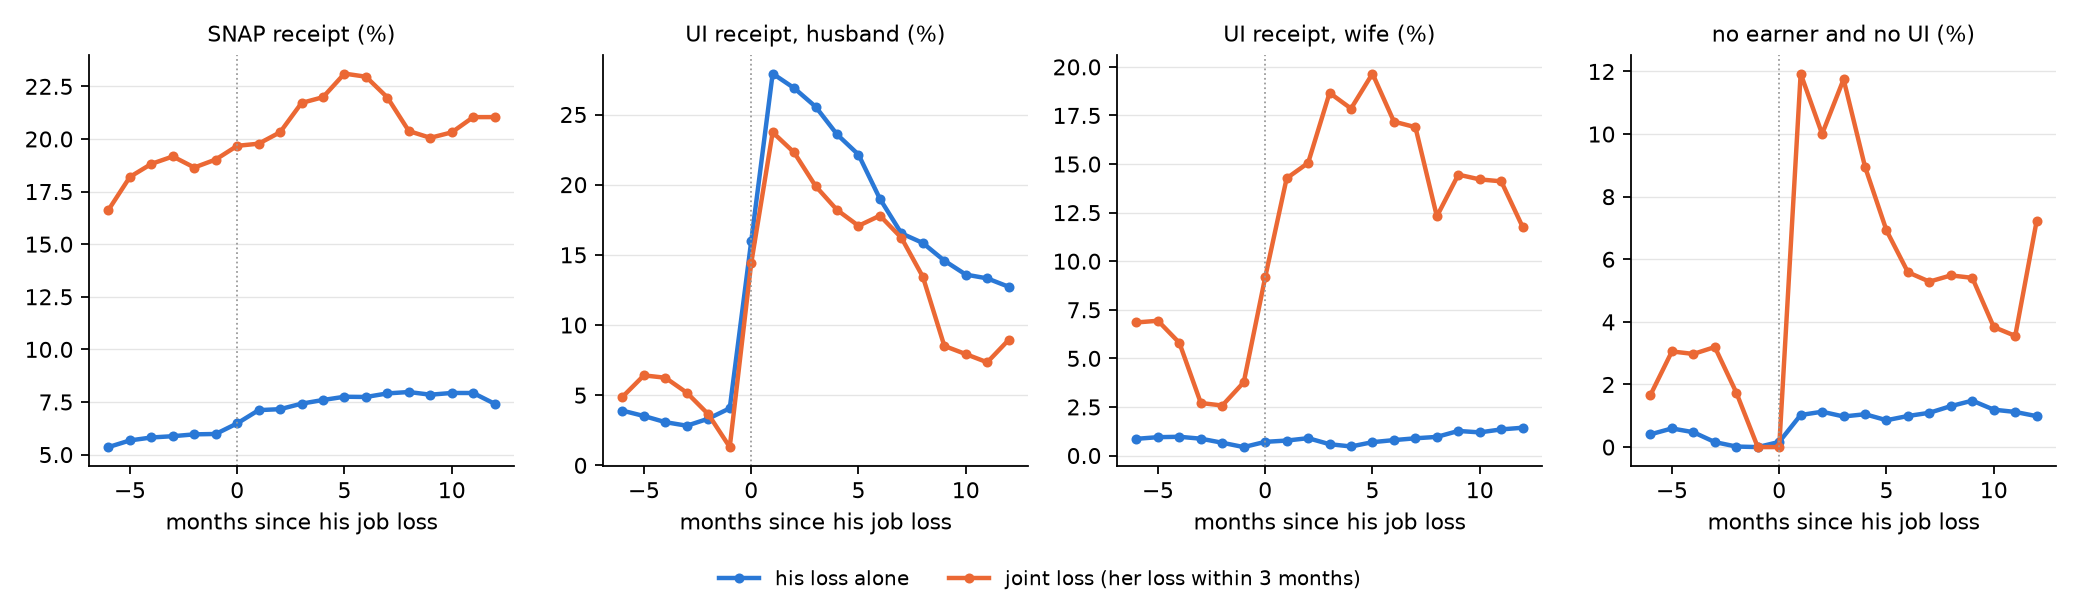

The data file committed next to this chart (first rows):
dataset, table, sample, cell, outcome, coef, se, p, stars, n, note
SIPP, diag, panel 2004, fs_r_w, share = 1 among non-missing (%), 2.742, , , , 565027, 
SIPP, diag, panel 2008, fs_r_w, share = 1 among non-missing (%), 4.865, , , , 726720, 
SIPP, diag, panel 2014, fs_r_w, share = 1 among non-missing (%), 6.63, , , , 303698, 
SIPP, diag, panel 2004, fs_cov_w, share = 1 among non-missing (%), 3.735, , , , 565027, 
SIPP, diag, panel 2008, fs_cov_w, share = 1 among non-missing (%), 6.831, , , , 726720, 
SIPP, diag, panel 2014, fs_cov_w, share = 1 among non-missing (%), 8.043, , , , 303111, 
SIPP, diag, panel 2004, ui_r_h, share = 1 among non-missing (%), 1.22, , , , 565027, 
SIPP, diag, panel 2008, ui_r_h, share = 1 among non-missing (%), 3.134, , , , 726720, 
SIPP, diag, panel 2014, ui_r_h, share = 1 among non-missing (%), 27.15, , , , 9353, 
SIPP, lev, alone, s=-6, SNAP receipt, household (%), 5.357, , , , 2218, 
SIPP, lev, alone, s=-6, SNAP amount, household (2000 $ a month), 15.93, , , , 2218, 
SIPP, lev, alone, s=-6, UI receipt, husband (%), 3.898, , , , 2218, 
SIPP, lev, alone, s=-6, UI receipt, wife (%), 0.8606, , , , 2218, 
SIPP, lev, alone, s=-6, UI receipt, either spouse (%), 4.722, , , , 2218, 
SIPP, lev, alone, s=-6, TANF receipt, either spouse (%), 0.5317, , , , 2218, 
SIPP, lev, alone, s=-6, no earner and no UI in the month (%), 0.4078, , , , 2218, 
SIPP, lev, alone, s=-6, husband employed (%), 92.73, , , , 2218, 
SIPP, lev, alone, s=-6, wife employed (%), 93.05, , , , 2218, 
SIPP, lev, alone, s=-5, SNAP receipt, household (%), 5.674, , , , 2354, 
SIPP, lev, alone, s=-5, SNAP amount, household (2000 $ a month), 16.28, , , , 2354, 
SIPP, lev, alone, s=-5, UI receipt, husband (%), 3.516, , , , 2354, 
SIPP, lev, alone, s=-5, UI receipt, wife (%), 0.9446, , , , 2354, 
SIPP, lev, alone, s=-5, UI receipt, either spouse (%), 4.439, , , , 2354, 
SIPP, lev, alone, s=-5, TANF receipt, either spouse (%), 0.5868, , , , 2354, 
SIPP, lev, alone, s=-5, no earner and no UI in the month (%), 0.5953, , , , 2354, 
SIPP, lev, alone, s=-5, husband employed (%), 93.42, , , , 2354, 
SIPP, lev, alone, s=-5, wife employed (%), 93.63, , , , 2354, 
SIPP, lev, alone, s=-4, SNAP receipt, household (%), 5.813, , , , 2505, 
SIPP, lev, alone, s=-4, SNAP amount, household (2000 $ a month), 16.03, , , , 2505, 
SIPP, lev, alone, s=-4, UI receipt, husband (%), 3.076, , , , 2505, 
SIPP, lev, alone, s=-4, UI receipt, wife (%), 0.9654, , , , 2505, 
SIPP, lev, alone, s=-4, UI receipt, either spouse (%), 3.988, , , , 2505, 
SIPP, lev, alone, s=-4, TANF receipt, either spouse (%), 0.533, , , , 2505, 
SIPP, lev, alone, s=-4, no earner and no UI in the month (%), 0.4752, , , , 2505, 
SIPP, lev, alone, s=-4, husband employed (%), 94.83, , , , 2505, 
SIPP, lev, alone, s=-4, wife employed (%), 94.73, , , , 2505, 
SIPP, lev, alone, s=-3, SNAP receipt, household (%), 5.875, , , , 2644, 
SIPP, lev, alone, s=-3, SNAP amount, household (2000 $ a month), 15.56, , , , 2644, 
SIPP, lev, alone, s=-3, UI receipt, husband (%), 2.824, , , , 2644, 
SIPP, lev, alone, s=-3, UI receipt, wife (%), 0.867, , , , 2644, 
SIPP, lev, alone, s=-3, UI receipt, either spouse (%), 3.677, , , , 2644, 
SIPP, lev, alone, s=-3, TANF receipt, either spouse (%), 0.55, , , , 2644, 
SIPP, lev, alone, s=-3, no earner and no UI in the month (%), 0.159, , , , 2644, 
SIPP, lev, alone, s=-3, husband employed (%), 95.98, , , , 2644, 
SIPP, lev, alone, s=-3, wife employed (%), 95.87, , , , 2644, 
SIPP, lev, alone, s=-2, SNAP receipt, household (%), 5.962, , , , 2644, 
SIPP, lev, alone, s=-2, SNAP amount, household (2000 $ a month), 16.29, , , , 2644, 
SIPP, lev, alone, s=-2, UI receipt, husband (%), 3.324, , , , 2644, 
SIPP, lev, alone, s=-2, UI receipt, wife (%), 0.6574, , , , 2644, 
SIPP, lev, alone, s=-2, UI receipt, either spouse (%), 3.914, , , , 2644, 
SIPP, lev, alone, s=-2, TANF receipt, either spouse (%), 0.4882, , , , 2644, 
SIPP, lev, alone, s=-2, no earner and no UI in the month (%), 0.01702, , , , 2644, 
SIPP, lev, alone, s=-2, husband employed (%), 97.69, , , , 2644, 
SIPP, lev, alone, s=-2, wife employed (%), 97.65, , , , 2644, 
SIPP, lev, alone, s=-1, SNAP receipt, household (%), 5.98, , , , 2644, 
SIPP, lev, alone, s=-1, SNAP amount, household (2000 $ a month), 16.6, , , , 2644, 
SIPP, lev, alone, s=-1, UI receipt, husband (%), 4.067, , , , 2644, 
SIPP, lev, alone, s=-1, UI receipt, wife (%), 0.4351, , , , 2644, 
SIPP, lev, alone, s=-1, UI receipt, either spouse (%), 4.434, , , , 2644, 
SIPP, lev, alone, s=-1, TANF receipt, either spouse (%), 0.3833, , , , 2644, 
... 1,648 more rows
